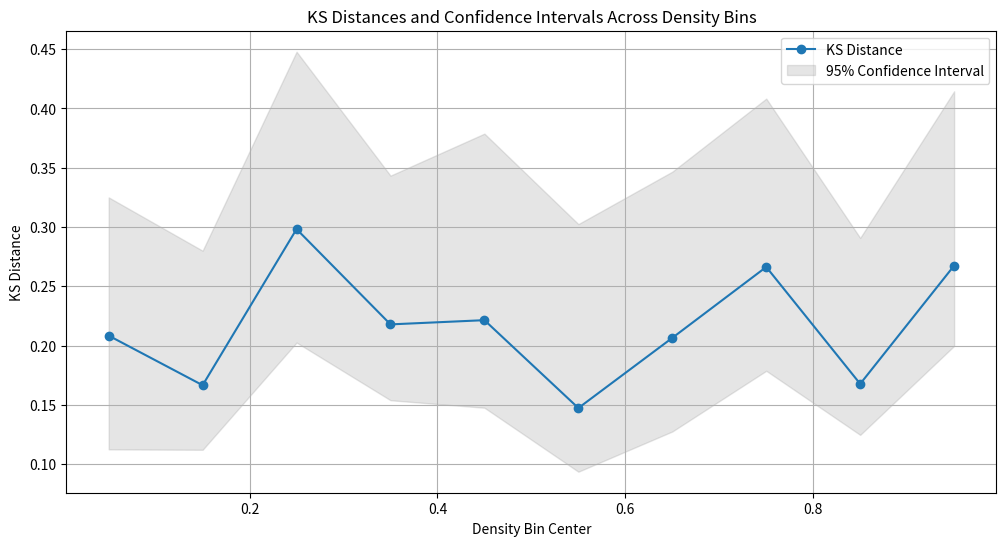

This chart was generated by the following Python code:
import numpy as np
from scipy import stats
from matplotlib import pyplot as plt


def CalcBiVarCDF(x, y, xGrid, yGrid):
    """
    Calculate the bivariate CDF of two given input signals on predefined grids.
    input:
      - x: array of size n1
      - y: array of size n2
      - xGrid: array of size m1
      - yGrid: array of size m2
    output:
      - CDF2D: matrix
    """
    nPoints = np.size(x)
    xGridLen = np.size(xGrid)
    yGridLen = np.size(yGrid)
    CDF2D = np.zeros([xGridLen, yGridLen])
    for i in range(xGridLen):
        for j in range(yGridLen):
            for k in range(nPoints):
                if (x[k] <= xGrid[i]) and (y[k] <= yGrid[j]):
                    CDF2D[i, j] += 1

    CDF2D = CDF2D / nPoints
    return CDF2D


def CDFDistance0(x1, y1, x2, y2):
    """
    For two input 2D signals calculate the distance between their CDFs.
    input:
      - x1: array of size n
      - y2: array of size n
      - x2: array of size m
      - y2: array of size m
    output:
      - KSD: not negative number
    """
    xPoints = 100
    yPoints = 100
    x = np.hstack((x1, x2))
    xCommonGrid = np.linspace(np.min(x), np.max(x), xPoints)
    y = np.hstack((y1, y2))
    yCommonGrid = np.linspace(np.min(y), np.max(y), yPoints)
    CDF1 = CalcBiVarCDF(x1, y1, xCommonGrid, yCommonGrid)
    CDF2 = CalcBiVarCDF(x2, y2, xCommonGrid, yCommonGrid)
    #    KSD = np.linalg.norm(CDF1-CDF2); # Frobenius norm (p=2)
    KSD = np.max(np.abs(CDF1 - CDF2))
    # Kolmogorov-Smirnov distance (p=inf)
    return KSD


def KSD_distance(rho1, v1, rho2, v2, rho_min, rho_max, nBins=10):
    """
    For two input 2D signals calculate the "distance" between their CDFs -
    averaged (over density bins) distance between two 1D CDFs of speed
    calculated for specific density bin.
    input:
      - rho1: density array of size n
      - v1: speed array of size n
      - rho2: density array of size m
      - v2: speed array of size m
      - rho_min: lower boundary of density value considered (used for bins creation)
      - rho_max: upper boundary of density value considered (used for bins creation)
    output:
      - KSD: not negative number from 0 to 1
    """
    EMPTY = -1
    bins = np.linspace(rho_min, rho_max, nBins + 1)
    #    dist1D = EMPTY*np.ones((1,nBins));
    dist1D = []

    for iBin in range(nBins):
        v1_b = v1[(rho1 >= bins[iBin]) * (rho1 <= bins[iBin + 1])]
        v2_b = v2[(rho2 >= bins[iBin]) * (rho2 <= bins[iBin + 1])]

        if (len(v1_b) > 0) and (len(v2_b) > 0):
            [ks2stat, p] = stats.ks_2samp(v1_b, v2_b)
            dist1D.append(ks2stat)

    # KSD = np.sum(dist1D[dist1D != EMPTY])/len(dist1D[dist1D != EMPTY]);
    KSD = np.sum(dist1D) / len(dist1D)
    return KSD


import numpy as np
from scipy import stats


def KSD_ci(rho1, v1, rho2, v2, rho_min, rho_max, n_bootstrap=100):

    nBins = 10

    bins = np.linspace(rho_min, rho_max, nBins + 1)

    ks_distances = []

    weights = []

    bootstrapped_cis = []

    bin_centers = []

    for iBin in range(nBins):

        v1_b = v1[(rho1 >= bins[iBin]) & (rho1 < bins[iBin + 1])]

        v2_b = v2[(rho2 >= bins[iBin]) & (rho2 < bins[iBin + 1])]

        bin_weight = len(v1_b) + len(v2_b)

        if bin_weight > 0:

            ks_stat, _ = stats.ks_2samp(v1_b, v2_b)

            ks_distances.append(ks_stat)

            weights.append(bin_weight)

            bin_center = (bins[iBin] + bins[iBin + 1]) / 2

            bin_centers.append(bin_center)

            # Bootstrap for confidence interval

            bootstrap_stats = []

            for _ in range(n_bootstrap):

                resample_v1_b = (
                    np.random.choice(v1_b, size=len(v1_b), replace=True)
                    if len(v1_b) > 0
                    else v1_b
                )

                resample_v2_b = (
                    np.random.choice(v2_b, size=len(v2_b), replace=True)
                    if len(v2_b) > 0
                    else v2_b
                )

                bootstrap_stat, _ = stats.ks_2samp(resample_v1_b, resample_v2_b)

                bootstrap_stats.append(bootstrap_stat)

            lower_ci = np.percentile(bootstrap_stats, 2.5)

            upper_ci = np.percentile(bootstrap_stats, 97.5)

            bootstrapped_cis.append((lower_ci, upper_ci))

    weighted_ks_distance = np.average(ks_distances, weights=weights)

    return weighted_ks_distance, bin_centers, ks_distances, bootstrapped_cis


if __name__ == "__main__":
    # Generate some test data

    np.random.seed(42)

    N = 1000

    M = 1000

    rho1 = np.random.uniform(0, 1, N)

    v1 = np.random.normal(loc=0.5, scale=0.1, size=N)

    rho2 = np.random.uniform(0, 1, M)

    v2 = np.random.normal(loc=0.5, scale=0.1, size=M) + 0.05  # Slightly shifted

    # Call the enhanced function

    weighted_ks_distance, bin_centers, ks_distances, bootstrapped_cis = (
        KSD_ci(rho1, v1, rho2, v2, 0, 1, n_bootstrap=100)
    )

    # Plot the results

    plt.figure(figsize=(12, 6))

    # KS distances for each bin

    plt.plot(bin_centers, ks_distances, label="KS Distance", marker="o", linestyle="-")

    # Confidence intervals

    lower_cis = [ci[0] for ci in bootstrapped_cis]

    upper_cis = [ci[1] for ci in bootstrapped_cis]

    plt.fill_between(
        bin_centers,
        lower_cis,
        upper_cis,
        color="gray",
        alpha=0.2,
        label="95% Confidence Interval",
    )

    plt.xlabel("Density Bin Center")

    plt.ylabel("KS Distance")

    plt.title("KS Distances and Confidence Intervals Across Density Bins")

    plt.legend()

    plt.grid(True)

    plt.show()
